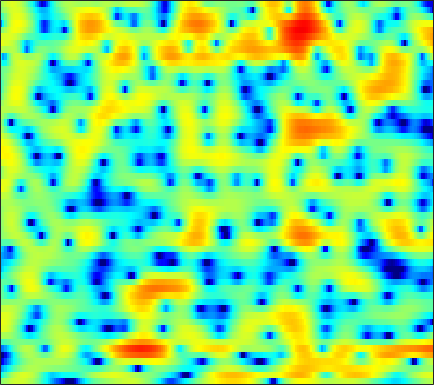

The data file committed next to this chart (first rows):
0.22141, 0.69702, 1.2787, 1.7903, 2.1191, 2.4882, 2.7609, 2.9053, 3.0049, 3.0009, 2.8969, 2.7421, 2.4252, 2.0036, 1.6077, 0.97083, 0.20372, -0.45422, -1.4455, -2.5653, -3.8081, -4.8115, -6.2147, -7.6426
-4.858, -3.419, -1.817, -0.5045, 0.3253, 1.255, 2.005, 2.456, 2.909, 3.206, 3.343, 3.343, 3.201, 2.892, 2.549, 1.93, 1.125, 0.3932, -0.7599, -2.091, -3.545, -4.63, -5.856, -6.547
-8.976, -7.941, -6.535, -5.178, -4.217, -3.02, -1.945, -1.228, -0.4045, 0.2872, 0.8401, 1.167, 1.491, 1.693, 1.769, 1.789, 1.716, 1.611, 1.427, 1.205, 0.9784, 0.8136, 0.6218, 0.4644
-16.75, -14.45, -11.82, -9.576, -8.072, -6.276, -4.703, -3.671, -2.458, -1.435, -0.5915, -0.06428, 0.5135, 0.9422, 1.184, 1.415, 1.553, 1.615, 1.649, 1.652, 1.642, 1.636, 1.637, 1.645
-21.19, -19.08, -15.47, -11.98, -9.655, -6.962, -4.686, -3.248, -1.645, -0.373, 0.5471, 1.063, 1.497, 1.662, 1.618, 1.351, 0.8775, 0.4249, -0.2203, -0.7581, -0.9729, -0.8462, -0.2987, 0.486
-10.29, -9.734, -8.265, -6.374, -4.967, -3.245, -1.734, -0.7731, 0.3042, 1.161, 1.761, 2.044, 2.155, 1.968, 1.623, 0.8479, -0.3473, -1.593, -3.885, -7.233, -10.96, -10.29, -5.985, -2.5
-2.341, -2.119, -1.81, -1.489, -1.239, -0.9016, -0.5887, -0.3991, -0.2532, -0.2172, -0.2731, -0.3459, -0.4696, -0.5976, -0.7053, -0.8695, -1.054, -1.193, -1.349, -1.386, -1.217, -0.9358, -0.3852, 0.2685
1.629, 1.597, 1.498, 1.284, 1.054, 0.6407, 0.09636, -0.405, -1.23, -2.211, -3.341, -4.202, -5.198, -5.74, -5.688, -5.091, -4.16, -3.396, -2.404, -1.479, -0.6344, -0.06771, 0.5953, 1.15
3.741, 3.607, 3.32, 2.889, 2.461, 1.706, 0.7075, -0.2008, -1.678, -3.557, -6.065, -8.592, -13.48, -19.22, -16.46, -11.23, -7.816, -5.938, -3.967, -2.411, -1.183, -0.4372, 0.3773, 1.011
3.925, 3.838, 3.608, 3.239, 2.863, 2.216, 1.385, 0.6532, -0.4733, -1.722, -3.041, -4.029, -5.204, -6.042, -6.365, -6.406, -6.01, -5.488, -4.571, -3.523, -2.471, -1.729, -0.8341, -0.07552
3.497, 3.568, 3.532, 3.349, 3.12, 2.704, 2.126, 1.579, 0.6863, -0.3515, -1.544, -2.543, -4.111, -6.02, -7.664, -10.03, -11.87, -11.79, -9.653, -7.048, -4.809, -3.411, -1.887, -0.7182
2.019, 2.293, 2.51, 2.567, 2.504, 2.324, 2.029, 1.728, 1.19, 0.4861, -0.3991, -1.203, -2.511, -4.131, -5.572, -7.667, -9.304, -9.358, -7.807, -5.701, -3.81, -2.613, -1.308, -0.3388
-0.01497, 0.2124, 0.3724, 0.444, 0.4679, 0.4814, 0.5149, 0.5655, 0.6292, 0.6102, 0.4738, 0.3093, 0.04276, -0.3058, -0.6043, -0.972, -1.18, -1.21, -1.129, -0.9294, -0.6236, -0.37, -0.08837, 0.1066
-0.9555, -1.459, -2.37, -3.365, -3.902, -3.979, -3.173, -2.227, -0.898, 0.2629, 1.161, 1.645, 2.078, 2.307, 2.364, 2.318, 2.168, 1.991, 1.702, 1.381, 1.031, 0.7358, 0.2998, -0.1438
-0.7314, -1.836, -4.016, -7.526, -11.66, -15.28, -8.307, -4.583, -1.358, 0.8108, 2.35, 3.166, 3.855, 4.196, 4.277, 4.135, 3.698, 3.203, 2.38, 1.368, 0.1915, -0.7142, -1.824, -2.717
-1.077, -1.244, -1.493, -1.72, -1.716, -1.339, -0.5539, 0.2099, 1.347, 2.42, 3.27, 3.752, 4.173, 4.303, 4.186, 3.747, 2.962, 2.112, 0.5306, -1.673, -4.712, -7.77, -13.03, -14.64
-4.306, -3.409, -2.379, -1.499, -0.9196, -0.1528, 0.6271, 1.174, 1.87, 2.524, 3.05, 3.329, 3.563, 3.596, 3.45, 3.029, 2.346, 1.615, 0.3191, -1.315, -3.296, -4.91, -6.689, -7.31
-7.109, -5.883, -4.554, -3.397, -2.629, -1.718, -0.855, -0.2324, 0.5353, 1.2, 1.772, 2.123, 2.447, 2.61, 2.633, 2.516, 2.214, 1.885, 1.348, 0.7078, 0.01427, -0.4668, -0.9952, -1.402
-7.426, -7, -6.424, -5.826, -5.261, -4.367, -3.385, -2.595, -1.529, -0.5722, 0.2655, 0.8138, 1.391, 1.792, 2, 2.148, 2.154, 2.101, 1.95, 1.718, 1.466, 1.264, 0.9761, 0.7169
-8.068, -8.628, -9.577, -10.58, -10.79, -9.624, -7.368, -5.627, -3.581, -1.868, -0.5314, 0.2336, 1.032, 1.604, 1.888, 2.12, 2.246, 2.274, 2.238, 2.17, 2.083, 1.984, 1.833, 1.666
-6.405, -7.37, -9.457, -12.92, -15.64, -12.81, -8.087, -5.353, -2.723, -0.871, 0.4527, 1.139, 1.74, 2.073, 2.16, 2.129, 2, 1.872, 1.74, 1.717, 1.764, 1.841, 1.958, 1.964
-1.814, -1.749, -1.774, -1.701, -1.546, -1.023, -0.218, 0.4165, 1.248, 1.906, 2.266, 2.39, 2.294, 1.863, 1.367, 0.448, -0.7632, -1.715, -2.679, -2.802, -1.933, -0.9466, 0.2733, 1.123
0.05797, 0.6248, 1.189, 1.642, 1.918, 2.171, 2.362, 2.41, 2.338, 2.104, 1.628, 1.151, 0.3338, -0.7271, -1.681, -3.352, -5.752, -8.419, -14.94, -17.95, -9.289, -5.588, -2.509, -0.5725
0.0301, 0.8356, 1.688, 2.227, 2.481, 2.608, 2.446, 2.175, 1.529, 0.5448, -0.7124, -1.907, -3.62, -5.165, -6.041, -6.509, -6.491, -6.401, -5.95, -5.135, -3.856, -2.739, -1.353, -0.1485
0.3233, 1.183, 2.053, 2.619, 2.826, 2.862, 2.552, 2.099, 1.152, -0.2772, -2.301, -4.439, -8.577, -16.69, -37, -13.58, -8.33, -6.083, -3.952, -2.448, -1.233, -0.4973, 0.2977, 0.9247
0.5168, 1.253, 1.972, 2.45, 2.632, 2.638, 2.408, 2.045, 1.357, 0.3898, -0.8204, -1.841, -3.287, -4.378, -4.772, -4.415, -3.507, -2.671, -1.613, -0.7325, -0.03127, 0.347, 0.7014, 0.8186
0.4726, 1.016, 1.563, 1.872, 1.99, 1.976, 1.814, 1.606, 1.226, 0.7785, 0.2917, -0.05719, -0.4552, -0.7288, -0.8165, -0.7835, -0.6041, -0.4103, -0.1421, 0.1157, 0.2734, 0.3249, 0.2601, 0.0056
1.069, 1.359, 1.585, 1.636, 1.563, 1.367, 1.055, 0.8075, 0.4646, 0.1925, -0.001858, -0.07978, -0.08085, -0.02804, 0.065, 0.1771, 0.3065, 0.3778, 0.4296, 0.4186, 0.3247, 0.2006, -0.06967, -0.422
2.481, 2.494, 2.324, 1.972, 1.549, 0.8272, -0.07689, -0.7827, -1.612, -2.072, -2.012, -1.689, -1.062, -0.4092, 0.02013, 0.4617, 0.7393, 0.831, 0.8245, 0.651, 0.3754, 0.1065, -0.2959, -0.6856
4.062, 3.957, 3.605, 2.954, 2.208, 0.7578, -1.362, -3.638, -7.914, -12.46, -9.011, -5.654, -2.671, -0.7213, 0.2233, 1.049, 1.422, 1.471, 1.258, 0.744, -0.01615, -0.7303, -1.706, -2.578
3.563, 3.776, 3.856, 3.561, 3.097, 2.054, 0.5622, -0.8865, -2.924, -4.187, -3.593, -2.454, -0.8821, 0.2993, 0.9094, 1.355, 1.426, 1.239, 0.6394, -0.3502, -1.902, -3.505, -6.656, -11.68
0.4506, 1.566, 2.523, 3.005, 3.092, 2.924, 2.495, 2.089, 1.532, 1.06, 0.7781, 0.6471, 0.5726, 0.4749, 0.3753, 0.1262, -0.2407, -0.6298, -1.295, -2.206, -3.366, -4.459, -6.115, -7.726
0.2386, 1.45, 2.542, 3.223, 3.475, 3.575, 3.402, 3.161, 2.68, 2.097, 1.404, 0.8396, 0.01999, -0.8414, -1.491, -2.313, -3.007, -3.422, -3.829, -4.205, -4.516, -4.799, -5.097, -5.344
2.976, 3.502, 4.052, 4.368, 4.452, 4.362, 4.044, 3.665, 2.955, 2.062, 0.8981, -0.1021, -1.746, -3.655, -5.335, -7.561, -9.248, -9.451, -8.684, -7.591, -6.818, -6.476, -6.402, -6.636
4.667, 4.883, 5.059, 5.041, 4.917, 4.552, 4.004, 3.442, 2.535, 1.369, -0.01242, -1.279, -3.275, -5.875, -8.394, -13.32, -20.42, -18.39, -12.76, -9.509, -7.835, -7.191, -7.17, -8.029
4.892, 4.969, 4.879, 4.619, 4.295, 3.706, 2.933, 2.23, 1.162, -0.09204, -1.427, -2.501, -3.894, -5.254, -6.179, -7.144, -7.611, -7.483, -6.868, -5.994, -5.221, -4.843, -4.631, -4.812
4.338, 4.211, 3.857, 3.337, 2.822, 2.024, 1.019, 0.1497, -1.249, -2.821, -4.599, -5.861, -7.183, -7.631, -7.388, -6.589, -5.604, -4.88, -3.905, -3.05, -2.285, -1.833, -1.316, -0.9311
3.278, 2.794, 2.049, 1.177, 0.502, -0.4315, -1.438, -2.282, -3.73, -5.712, -8.72, -12.27, -22.39, -19.47, -12.75, -8.182, -5.39, -3.882, -2.327, -1.162, -0.2475, 0.3216, 0.9345, 1.456
1.76, 0.6795, -1.032, -2.897, -4.06, -4.953, -4.928, -4.761, -4.663, -5.003, -5.787, -6.409, -7.035, -6.656, -5.701, -4.159, -2.6, -1.607, -0.5076, 0.3748, 1.055, 1.495, 1.953, 2.341
1.04, -0.5451, -3.572, -8.623, -15.95, -18.61, -9.152, -6.135, -3.828, -2.584, -1.902, -1.544, -1.222, -0.8613, -0.5463, -0.1321, 0.3083, 0.5874, 0.8815, 1.123, 1.255, 1.327, 1.415, 1.508
1.907, 1.13, -0.1437, -1.434, -2.113, -2.395, -1.805, -1.086, -0.1922, 0.547, 1.054, 1.259, 1.429, 1.439, 1.373, 1.238, 0.9822, 0.7519, 0.3411, -0.1833, -0.8195, -1.398, -2.116, -2.663
1.872, 1.943, 1.958, 1.965, 1.982, 2.069, 2.244, 2.361, 2.507, 2.565, 2.476, 2.29, 1.906, 1.346, 0.831, 0.07567, -0.7564, -1.405, -2.313, -3.43, -4.858, -6.288, -9.17, -13.86
0.4511, 1.227, 2.119, 2.8, 3.178, 3.582, 3.799, 3.855, 3.788, 3.488, 2.945, 2.395, 1.364, 0.04905, -1.103, -2.88, -4.596, -5.663, -6.582, -6.997, -7.455, -8.025, -9.12, -10.29
-1.394, 0.05708, 1.588, 2.761, 3.452, 4.087, 4.444, 4.555, 4.437, 4.028, 3.294, 2.494, 1.043, -0.9679, -2.976, -6.673, -12.64, -20.43, -17.17, -11.31, -8.62, -7.533, -6.667, -6.108
-2.697, -1.016, 0.7887, 2.188, 2.994, 3.767, 4.26, 4.426, 4.39, 4.077, 3.468, 2.768, 1.553, -0.0322, -1.498, -3.724, -5.957, -7.218, -7.683, -7.005, -6.071, -5.494, -4.955, -4.691
-2.607, -1.259, 0.282, 1.498, 2.21, 2.975, 3.487, 3.703, 3.808, 3.674, 3.306, 2.901, 2.171, 1.265, 0.5126, -0.5315, -1.534, -2.184, -2.848, -3.337, -3.682, -3.884, -4.185, -4.544
-1.39, -0.6771, 0.1965, 1.012, 1.59, 2.239, 2.732, 3.017, 3.238, 3.272, 3.125, 2.924, 2.514, 1.96, 1.479, 0.7747, 0.007455, -0.5899, -1.399, -2.22, -3.063, -3.7, -4.514, -5.24
-0.8888, -0.8077, -0.4277, 0.2319, 0.8207, 1.581, 2.254, 2.655, 3.006, 3.186, 3.207, 3.099, 2.853, 2.495, 2.145, 1.561, 0.8582, 0.2345, -0.7698, -1.945, -3.324, -4.486, -6.119, -7.542
-3.538, -4.753, -4.244, -2.182, -0.6628, 0.9969, 2.165, 2.745, 3.178, 3.362, 3.364, 3.253, 3.065, 2.862, 2.669, 2.303, 1.797, 1.284, 0.3272, -1.024, -2.9, -4.792, -8.54, -15.34
-4.844, -8.469, -6.932, -2.717, -0.5212, 1.318, 2.312, 2.601, 2.574, 2.148, 1.509, 1.064, 0.7154, 0.7665, 0.9939, 1.343, 1.535, 1.514, 1.202, 0.495, -0.5825, -1.614, -3.167, -4.606
2.395, 1.817, 1.562, 1.712, 1.934, 2.063, 1.85, 1.381, 0.2292, -1.764, -4.927, -8.181, -11.1, -7.871, -5.147, -2.68, -1.213, -0.5734, -0.1292, -0.01301, -0.149, -0.3723, -0.6266, -0.7834
3.934, 3.678, 3.428, 3.214, 2.996, 2.631, 2.007, 1.332, -0.007358, -1.901, -4.376, -6.337, -7.782, -6.786, -5.412, -3.825, -2.762, -2.284, -1.932, -1.75, -1.666, -1.614, -1.562, -1.437
3.207, 3.256, 3.349, 3.456, 3.479, 3.397, 3.122, 2.754, 2.071, 1.209, 0.2654, -0.3859, -1.129, -1.689, -2.027, -2.402, -2.866, -3.284, -3.891, -4.444, -4.681, -4.566, -4.228, -3.81
-0.2388, 0.5306, 1.717, 2.768, 3.413, 3.959, 4.222, 4.229, 4.041, 3.636, 3.05, 2.489, 1.639, 0.6679, -0.1803, -1.573, -3.346, -5.017, -7.847, -11.24, -12.96, -11.6, -8.774, -6.772
-9.334, -4.612, -0.9053, 1.427, 2.611, 3.705, 4.335, 4.579, 4.615, 4.374, 3.882, 3.356, 2.458, 1.336, 0.3325, -1.289, -3.282, -5.135, -8.128, -11.65, -13.41, -11.94, -9.184, -7.014
-3.234, -1.96, -0.1874, 1.344, 2.242, 3.14, 3.674, 3.869, 3.859, 3.582, 3.057, 2.529, 1.63, 0.5156, -0.4304, -1.812, -3.295, -4.356, -5.639, -6.574, -6.937, -6.819, -6.175, -5.315
0.1311, 0.6771, 1.495, 2.227, 2.709, 3.143, 3.368, 3.364, 3.162, 2.719, 2.049, 1.4, 0.365, -0.8559, -1.879, -3.35, -4.863, -5.949, -7.172, -7.795, -7.72, -7.253, -6.218, -4.993
1.159, 1.77, 2.47, 3.02, 3.298, 3.48, 3.439, 3.252, 2.802, 2.123, 1.228, 0.4151, -0.8535, -2.327, -3.605, -5.516, -7.805, -9.944, -13.45, -16.69, -14.81, -11.66, -8.229, -5.55
